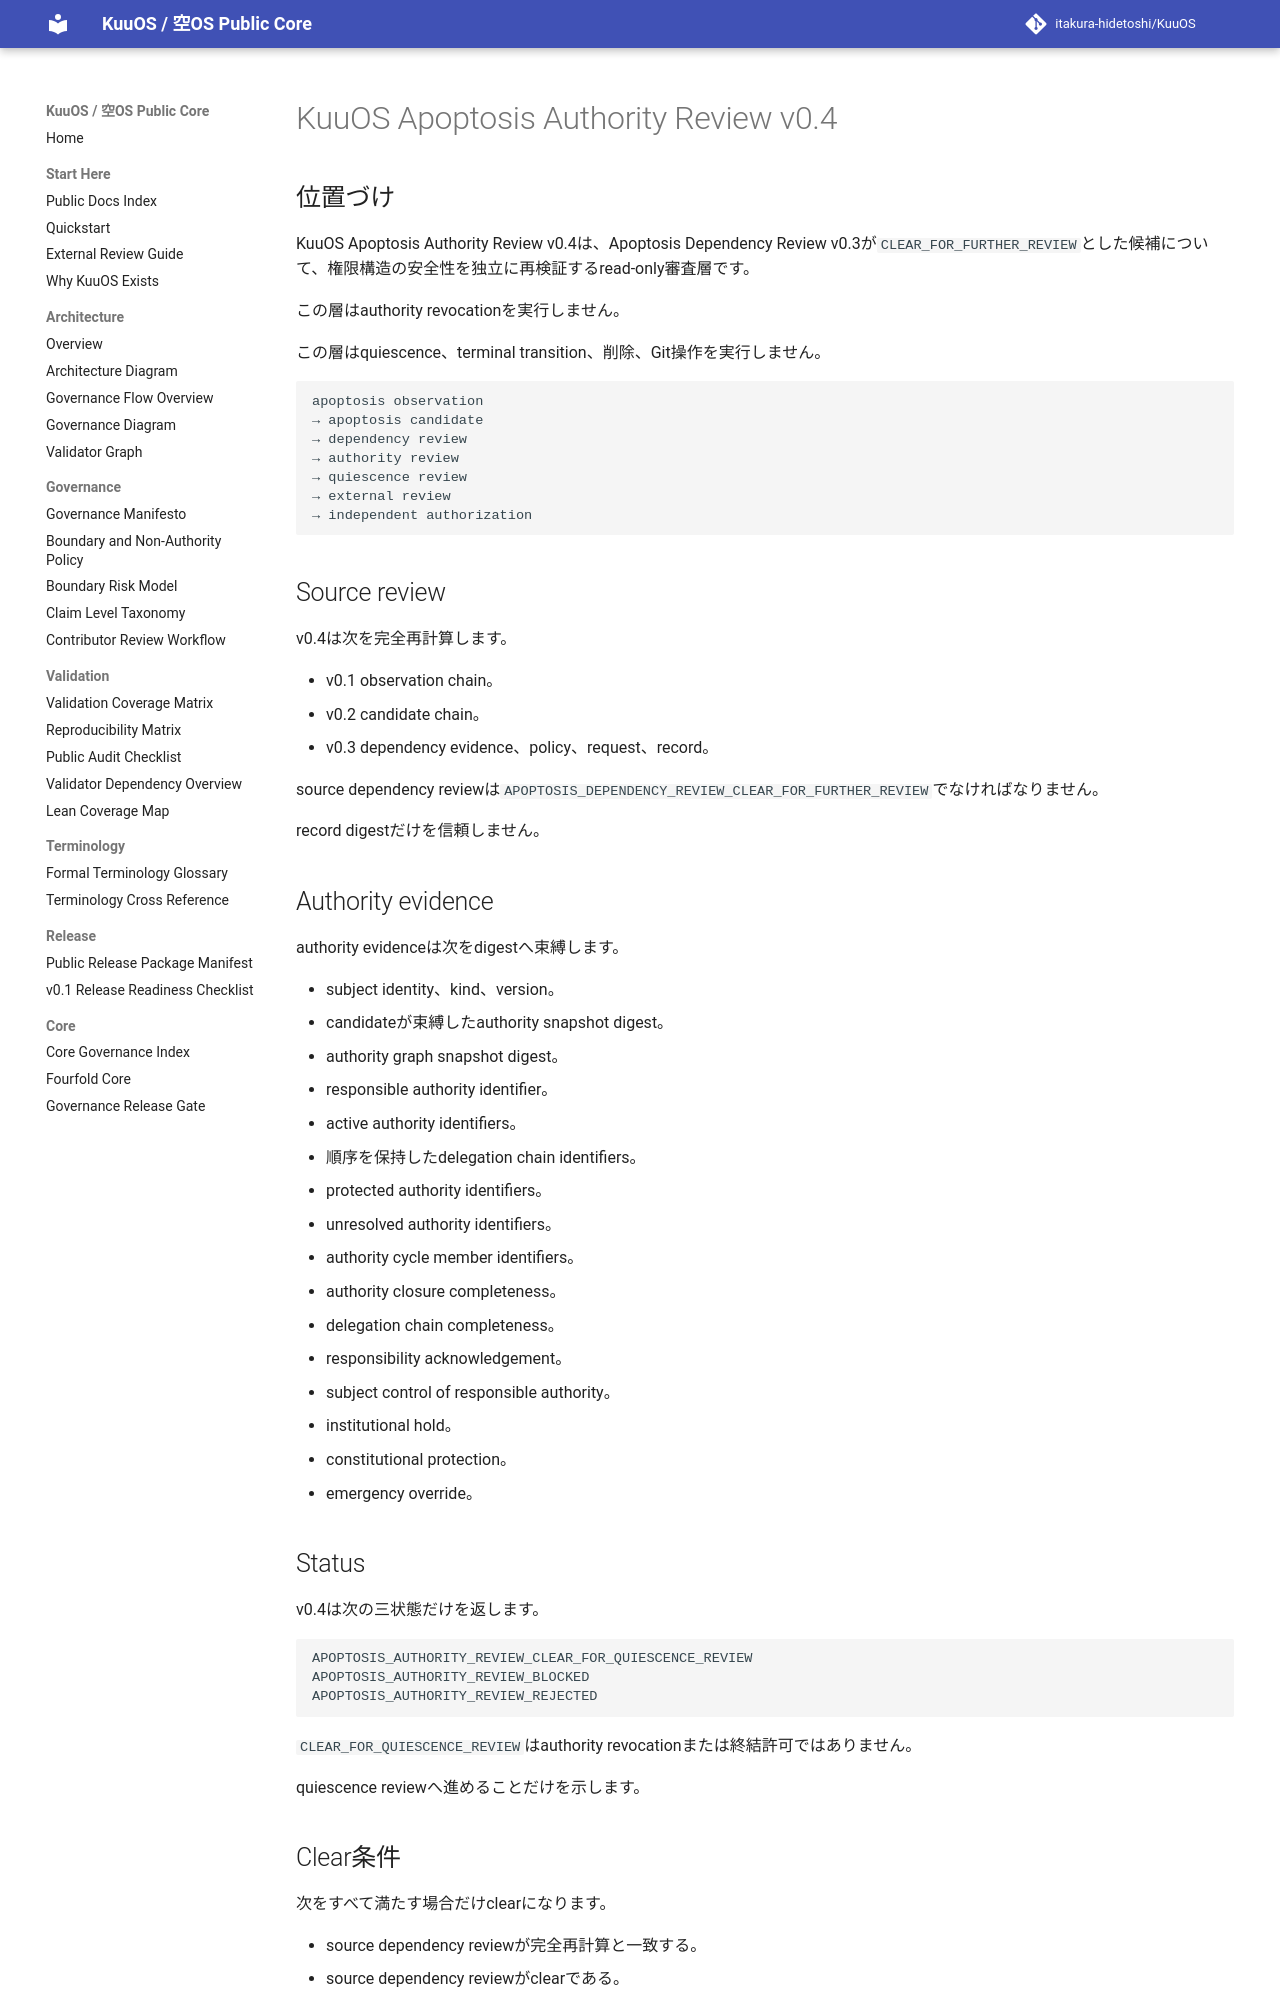

repository: itakura-hidetoshi/KuuOS · page: KUUOS_APOPTOSIS_AUTHORITY_REVIEW_v0_4/index.html · generator: mkdocs

# KuuOS Apoptosis Authority Review v0.4

## 位置づけ

KuuOS Apoptosis Authority Review v0.4は、Apoptosis Dependency Review v0.3が`CLEAR_FOR_FURTHER_REVIEW`とした候補について、権限構造の安全性を独立に再検証するread-only審査層です。

この層はauthority revocationを実行しません。

この層はquiescence、terminal transition、削除、Git操作を実行しません。

```text
apoptosis observation
→ apoptosis candidate
→ dependency review
→ authority review
→ quiescence review
→ external review
→ independent authorization
```

## Source review

v0.4は次を完全再計算します。

- v0.1 observation chain。
- v0.2 candidate chain。
- v0.3 dependency evidence、policy、request、record。

source dependency reviewは`APOPTOSIS_DEPENDENCY_REVIEW_CLEAR_FOR_FURTHER_REVIEW`でなければなりません。

record digestだけを信頼しません。

## Authority evidence

authority evidenceは次をdigestへ束縛します。

- subject identity、kind、version。
- candidateが束縛したauthority snapshot digest。
- authority graph snapshot digest。
- responsible authority identifier。
- active authority identifiers。
- 順序を保持したdelegation chain identifiers。
- protected authority identifiers。
- unresolved authority identifiers。
- authority cycle member identifiers。
- authority closure completeness。
- delegation chain completeness。
- responsibility acknowledgement。
- subject control of responsible authority。
- institutional hold。
- constitutional protection。
- emergency override。

## Status

v0.4は次の三状態だけを返します。

```text
APOPTOSIS_AUTHORITY_REVIEW_CLEAR_FOR_QUIESCENCE_REVIEW
APOPTOSIS_AUTHORITY_REVIEW_BLOCKED
APOPTOSIS_AUTHORITY_REVIEW_REJECTED
```

`CLEAR_FOR_QUIESCENCE_REVIEW`はauthority revocationまたは終結許可ではありません。

quiescence reviewへ進めることだけを示します。
